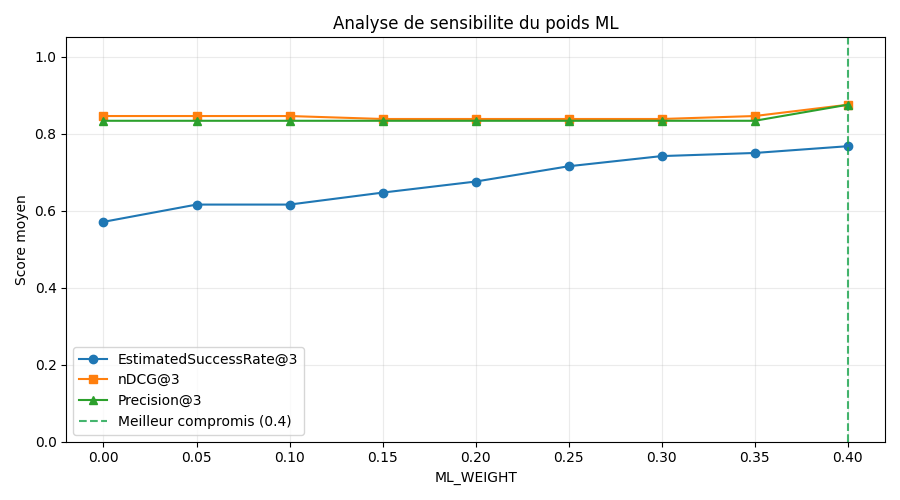

Data behind this chart, as committed beside it:
ML_WEIGHT, Precision@3, nDCG@3, EstimatedSuccessRate@3, PrerequisiteCompliance@3, GenerationTime, nDCGDropPercent, SuccessRateGainPercent, SelectedBestWeight
0.0, 0.8333, 0.8457, 0.5709, 1.0, 2.159, 0.0, 0.0, False
0.05, 0.8333, 0.8457, 0.6158, 1.0, 3.292, 0.0, 7.856, False
0.1, 0.8333, 0.8457, 0.6158, 1.0, 3.187, 0.0, 7.856, False
0.15, 0.8333, 0.838, 0.6468, 1.0, 3.306, 0.9082, 13.3, False
0.2, 0.8333, 0.838, 0.6755, 1.0, 3.36, 0.9082, 18.33, False
0.25, 0.8333, 0.838, 0.7152, 1.0, 3.171, 0.9082, 25.28, False
0.3, 0.8333, 0.838, 0.7417, 1.0, 3.385, 0.9082, 29.91, False
0.35, 0.8333, 0.8457, 0.7498, 1.0, 3.747, 0.0, 31.33, False
0.4, 0.875, 0.875, 0.7673, 1.0, 2.851, 0.0, 34.4, True
